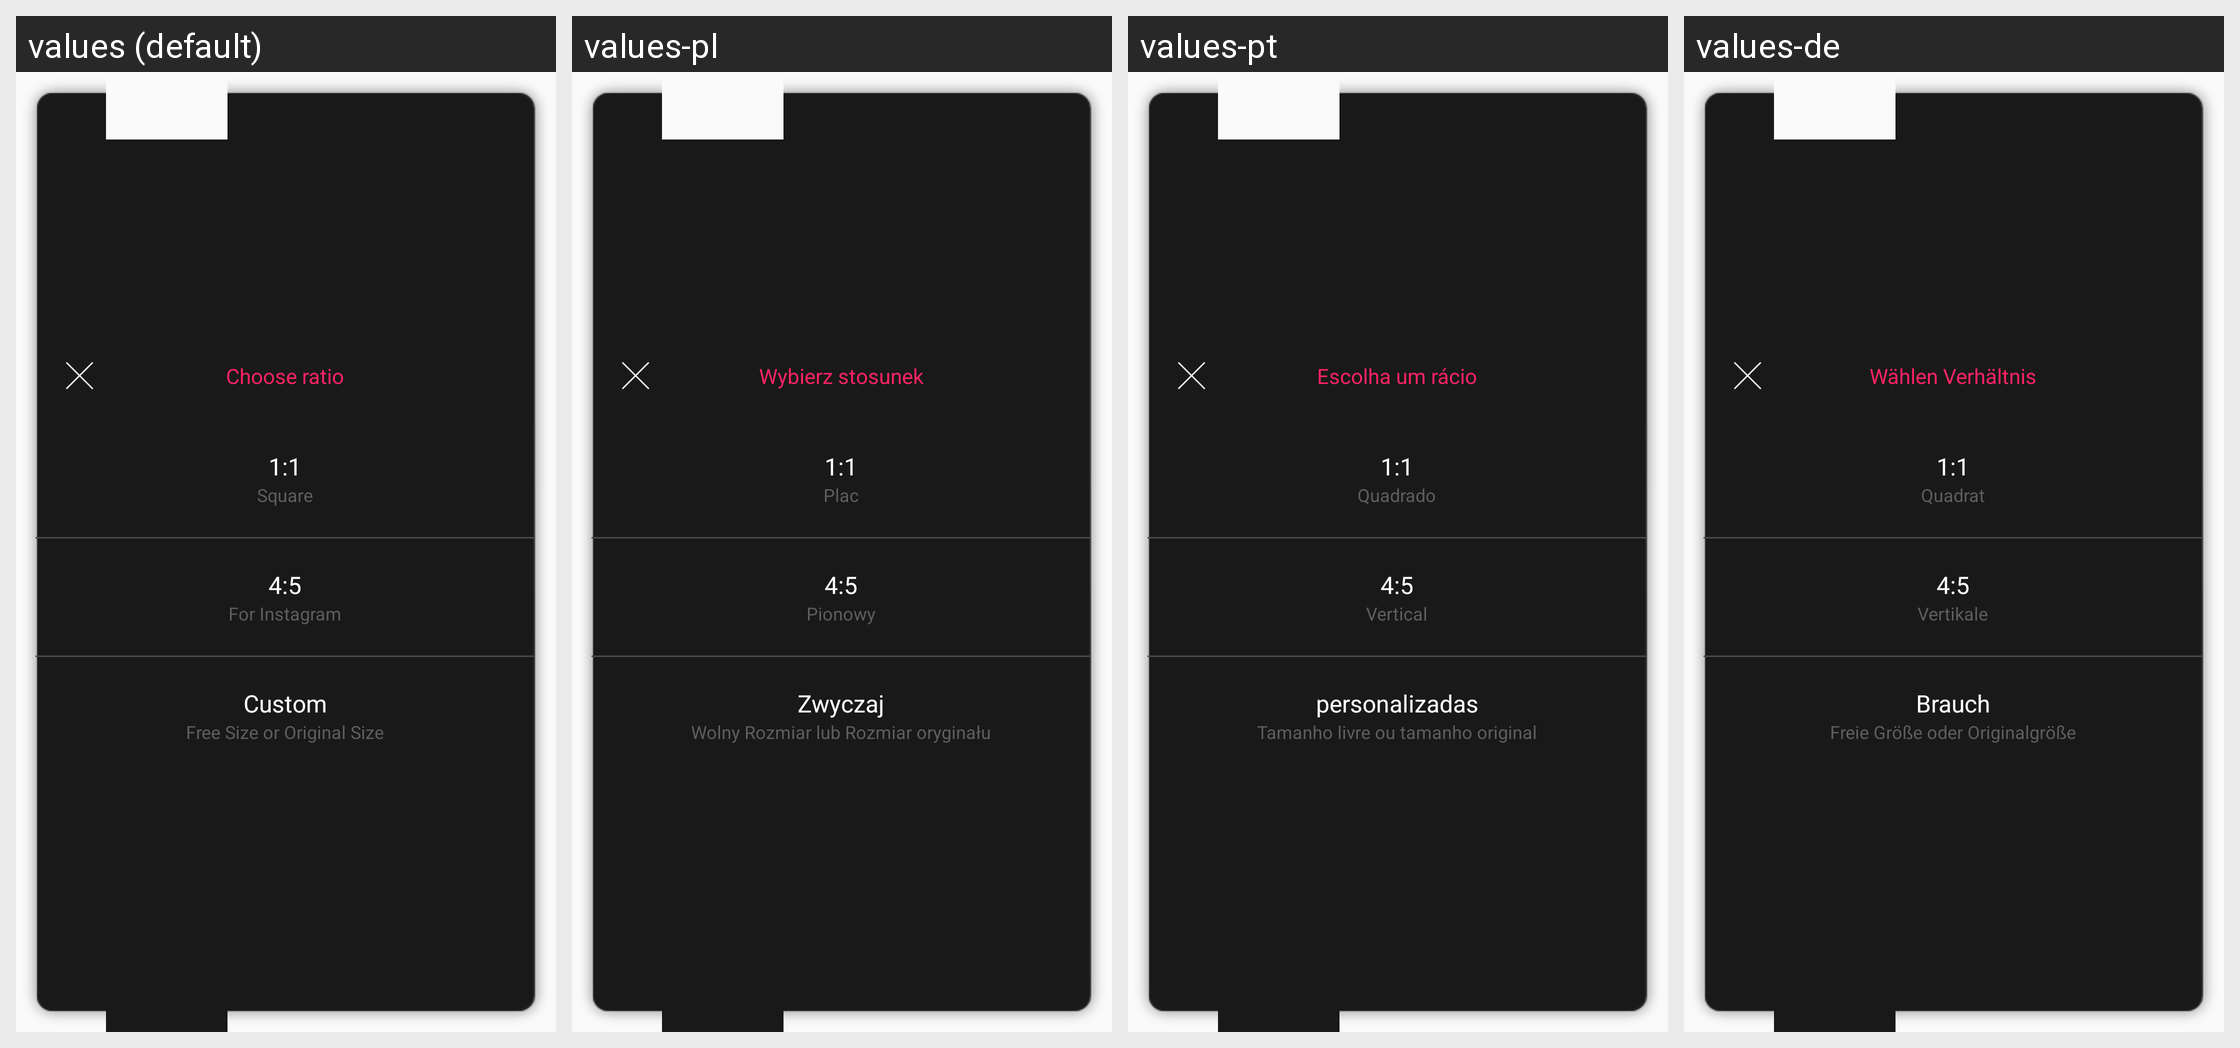

This grid shows one Android layout under several languages. Give, for every string resource on the screen, its name, the default text and each shown locale's text.
Android screen res/layout/dlg_select_ratio.xml rendered under 4 locales, left to right: values (default), values-pl, values-pt, values-de. Device: Nexus 5 (rendered at 1080×1920; each locale shown at half size, 540×960, under a caption strip naming it); theme AppNoActionTheme.
Other locales in the repository, not shown: values-az, values-bn, values-es, values-fr, values-he, values-hi, values-iw, values-ja, values-ko, values-ms, values-ru, values-sv, values-tr, values-uk.
Strings drawn on this screen, with the default value and each locale's value (text and hints the layout hard-codes, and strings that could not be matched under every locale, appear in the picture but are not listed):

choose_ratio
  values: Choose ratio
  values-pl: Wybierz stosunek
  values-pt: Escolha um rácio
  values-de: Wählen Verhältnis

one_one
  values: 1:1
  values-pl: 1:1
  values-pt: 1:1
  values-de: 1:1

square
  values: Square
  values-pl: Plac
  values-pt: Quadrado
  values-de: Quadrat

four_five
  values: 4:5
  values-pl: 4:5
  values-pt: 4:5
  values-de: 4:5

for_instagram
  values: For Instagram
  values-pl: Pionowy
  values-pt: Vertical
  values-de: Vertikale

custom
  values: Custom
  values-pl: Zwyczaj
  values-pt: personalizadas
  values-de: Brauch

free_size_or_original_size
  values: Free Size or Original Size
  values-pl: Wolny Rozmiar lub Rozmiar oryginału
  values-pt: Tamanho livre ou tamanho original
  values-de: Freie Größe oder Originalgröße
